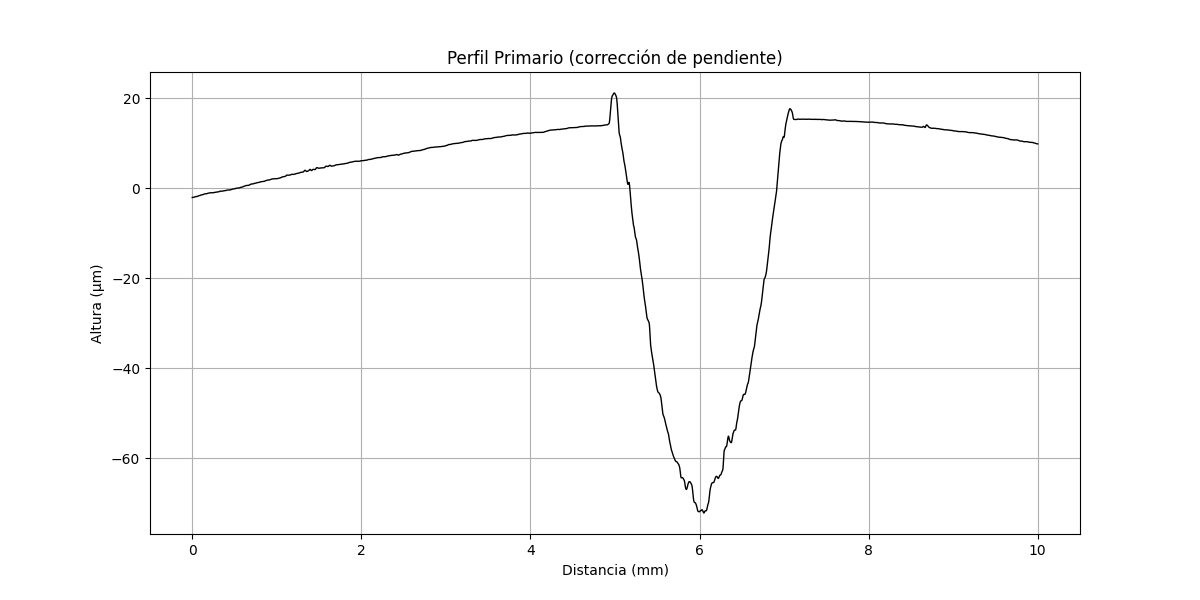

Data behind this chart, as committed beside it:
x (mm), altura (µm)
0.000000000, -2.065
0.000356, -2.064
0.0007121, -2.064
0.001068, -2.064
0.001424, -2.064
0.00178, -2.064
0.002136, -2.064
0.002492, -2.064
0.002848, -2.063
0.003204, -2.067
0.00356, -2.067
0.003917, -2.067
0.004273, -2.067
0.004629, -2.067
0.004985, -2.066
0.005341, -2.066
0.005697, -2.066
0.006053, -2.066
0.006409, -2.07
0.006765, -2.07
0.007121, -2.07
0.007477, -2.069
0.007833, -2.069
0.008189, -2.069
0.008545, -2.069
0.008901, -2.069
0.009257, -2.069
0.009613, -2.069
0.009969, -2.068
0.01033, -2.068
0.01068, -2.068
0.01104, -2.068
0.01139, -2.068
0.01175, -2.064
0.01211, -2.063
0.01246, -2.063
0.01282, -2.063
0.01317, -2.063
0.01353, -2.059
0.01389, -2.059
0.01424, -2.059
0.0146, -2.054
0.01495, -2.054
0.01531, -2.05
0.01567, -2.05
0.01602, -2.046
0.01638, -2.046
0.01673, -2.042
0.01709, -2.041
0.01745, -2.037
0.0178, -2.033
0.01816, -2.033
0.01851, -2.029
0.01887, -2.025
0.01923, -2.024
0.01958, -2.02
0.01994, -2.016
0.02029, -2.016
0.02065, -2.012
0.02101, -2.008
... 28,027 more rows
